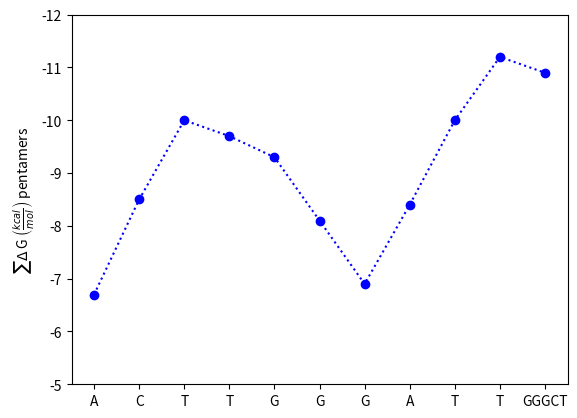

Source code (Python):
import re
import matplotlib.pyplot as plt


def get_oligo_kmers(sequence, k):
    """Get all possible substrings of length k contained within a biological sequence  

    :param str sequence a text string with a nucleotide sequence
    :param int k an integer representing the frequency k-mer
    :return list a list of all possible k-mers

    Usage examples:
    >>> get_oligo_kmers("ACGAT", 2)
    ['AC', 'CG', 'GA', 'AT']
    >>> get_oligo_kmers("ACTTGGGATTGGGCT", 5)
    ['ACTTG', 'CTTGG', 'TTGGG', 'TGGGA', 'GGGAT', 'GGATT', 'GATTG', 'ATTGG', 'TTGGG', 'TGGGC', 'GGGCT']
    """
    return [sequence[i:i+k] for i in range(len(sequence)) if len(sequence[i:i+k]) == k]


def get_delta_g(sequence):
    """Obtiene el valor de Delta G para una secuencia de nucleótidos

    :param str sequence a text string with a nucleotide sequence
    :return float Delta G value calculated for the nucleotide sequence

    Usage examples:
    >>> get_delta_g('ACTTG')
    -6.700000000000001
    """
    near_pairs_delta_g = {'AA': -1.9, 'AC': -1.3, 'AG': -1.6, 'AT': -1.5,
                          'CA': -1.9, 'CC': -3.1, 'CG': -3.6, 'CT': -1.6,
                          'GA': -1.6, 'GC': -3.1, 'GG': -3.1, 'GT': -1.3,
                          'TA': -1.0, 'TC': -1.6, 'TG': -1.9, 'TT': -1.9}
    return sum([near_pairs_delta_g.get(dimer) for dimer in get_oligo_kmers(sequence, 2)])


def get_delta_g_pentamers(sequence):
    """Obtiene el valor de Delta G para cada uno de los pentámeros

    :param srt sequence a text string with A C T G letters for a 
    oligo sequence with more than 5 nucleotides
    :retrun list a list with Delta G value for each perntamer in the oligo

    Usage example:
    get_delta_g_pentamers("TCTTGT")
    [-7.0, -6.7]

    get_delta_g_pentamers("ACTTGGGATTGGGCT")
    [-6.700000000000001, -8.5, -10.0, -9.7, -9.3, -8.1, -6.9, -8.4, -10.0, -11.2, -10.9]

    get_delta_g_pentamers("TAATACGACTCACTATAGGG")
    [-5.4, -5.7, -7.4, -7.5, -7.8, -8.1, -6.1, -6.4, -6.3999999999999995, -6.4, -5.800000000000001, -5.4, -5.1, -5.1, -7.199999999999999, -8.8]
    """
    if not isinstance(sequence, str):
        raise TypeError("sequence  must be a string for an oligonucleotide")
    if len(sequence) < 5:
        raise TypeError(
            "sequence must be a string with more than 5 nucleotides")
    sequence = sequence.upper()
    if not bool(re.compile('^[ACTG]+$').match(sequence)):
        raise ValueError("pentamer must contain only A, C, T, G")

    return [get_delta_g(pentamer) for pentamer in get_oligo_kmers(sequence, 5)]


def get_stability_graph(oligo):
    """
       Return a graph of the oligo's pentamers and their deltaG.

       param: oligo: a string of nucleotides
       return: a matplotlib graph
    """

    oligo = oligo.upper()
    pentamers = get_oligo_kmers(oligo, 5)
    delta_g_pentamers = get_delta_g_pentamers(oligo)
    x_labels = list(oligo[0:-5])
    x_labels.append(pentamers[-1])

    plt.plot(delta_g_pentamers, marker='o', linestyle=':', color='b')

    plt.ylabel(r'$\sum \Delta$ G $\left(\frac{kcal}{mol}\right)$ pentamers')
    plt.xticks(range(len(x_labels)), x_labels)
    plt.gca().axes.set_ylim([-12, -5])
    plt.gca().invert_yaxis()
    plt.savefig('stability_graph.png', bbox_inches='tight')
    # plt.show()


def main():
    """
       Main function
    """
    oligo = "ACTTGGGATTGGGCT"
    get_stability_graph(oligo)


if __name__ == '__main__':
    main()
